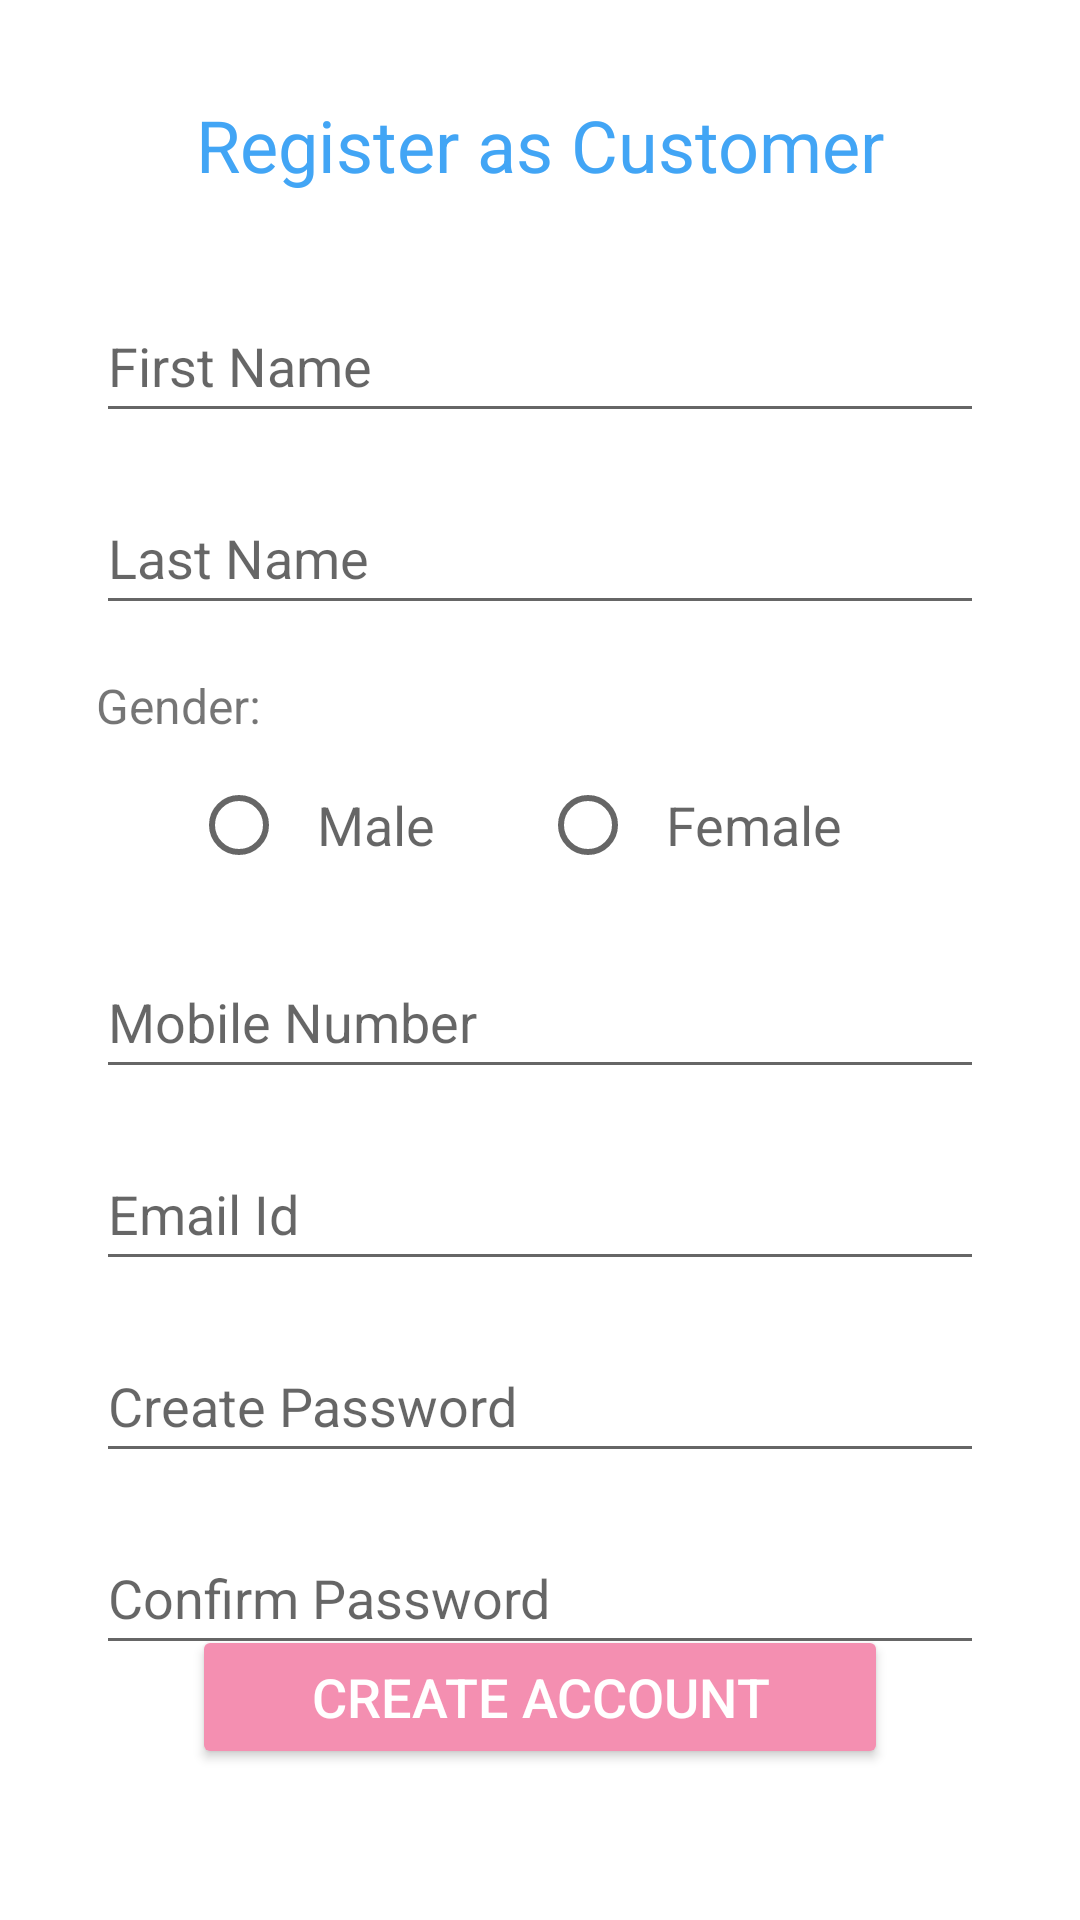

Write the Android layout XML for this screen, with the resource values it uses.
<!-- AndroidManifest.xml: application theme Theme.GlowSkinApp -->
<!-- res/layout/activity_signupcustomer.xml -->
<?xml version="1.0" encoding="utf-8"?>
<androidx.constraintlayout.widget.ConstraintLayout xmlns:android="http://schemas.android.com/apk/res/android"
    xmlns:app="http://schemas.android.com/apk/res-auto"
    xmlns:tools="http://schemas.android.com/tools"
    android:layout_width="match_parent"
    android:layout_height="match_parent"
    tools:context=".signupcustomer">


    <TextView
        android:id="@+id/textView9"
        android:layout_width="wrap_content"
        android:layout_height="wrap_content"
        android:layout_marginTop="32dp"
        android:text="Register as Customer"
        android:textColor="#42A5F5"
        android:textSize="24sp"
        app:layout_constraintEnd_toEndOf="parent"
        app:layout_constraintStart_toStartOf="parent"
        app:layout_constraintTop_toTopOf="parent" />

    <EditText
        android:id="@+id/cmobile"
        style="@android:style/Widget.Material.EditText"
        android:layout_width="0dp"
        android:layout_height="wrap_content"
        android:layout_marginStart="32dp"
        android:layout_marginTop="16dp"
        android:layout_marginEnd="32dp"
        android:hint="Mobile Number"
        android:inputType="number"
        android:minHeight="48dp"
        android:singleLine="true"
        android:textColor="@color/black"
        app:layout_constraintEnd_toEndOf="parent"
        app:layout_constraintStart_toStartOf="parent"
        app:layout_constraintTop_toBottomOf="@+id/genderRadioGroupOnCustomer" />

    <RadioGroup
        android:id="@+id/genderRadioGroupOnCustomer"
        android:layout_width="0dp"
        android:layout_height="wrap_content"
        android:layout_marginStart="32dp"
        android:layout_marginTop="5dp"
        android:layout_marginEnd="32dp"
        android:gravity="center"
        android:orientation="horizontal"
        app:layout_constraintEnd_toEndOf="parent"
        app:layout_constraintHorizontal_bias="0.0"
        app:layout_constraintStart_toStartOf="parent"
        app:layout_constraintTop_toBottomOf="@+id/textView10">

        <RadioButton
            android:id="@+id/maleGender"
            style="@android:style/Widget.Material.CompoundButton.RadioButton"
            android:layout_width="wrap_content"
            android:layout_height="match_parent"
            android:layout_marginRight="10dp"
            android:hint="Male"
            android:paddingLeft="10dp"
            android:paddingRight="15dp"
            android:textColor="@color/black"
            android:textSize="18sp" />

        <RadioButton
            android:id="@+id/femaleGender"
            style="@android:style/Widget.Material.CompoundButton.RadioButton"
            android:layout_width="wrap_content"
            android:layout_height="match_parent"
            android:layout_marginLeft="10dp"
            android:hint="Female"
            android:paddingLeft="10dp"
            android:paddingRight="15dp"
            android:textColor="@color/black"
            android:textSize="18sp" />
    </RadioGroup>

    <EditText
        android:id="@+id/createPassword"
        style="@android:style/Widget.Material.EditText"
        android:layout_width="0dp"
        android:layout_height="wrap_content"
        android:layout_marginStart="32dp"

        android:layout_marginTop="16dp"
        android:layout_marginEnd="32dp"
        android:hint="Create Password"
        android:inputType="textPassword"
        android:minHeight="48dp"
        android:singleLine="true"
        android:textColor="@color/black"
        app:layout_constraintEnd_toEndOf="parent"
        app:layout_constraintStart_toStartOf="parent"
        app:layout_constraintTop_toBottomOf="@+id/cemailid" />

    <EditText
        android:id="@+id/clastname"
        style="@android:style/Widget.Material.EditText"
        android:layout_width="0dp"
        android:layout_height="wrap_content"
        android:layout_marginStart="32dp"
        android:layout_marginTop="16dp"
        android:layout_marginEnd="32dp"
        android:hint="Last Name"
        android:minHeight="48dp"
        android:singleLine="true"
        android:textColor="@color/black"
        app:layout_constraintEnd_toEndOf="parent"
        app:layout_constraintStart_toStartOf="parent"
        app:layout_constraintTop_toBottomOf="@+id/cfirstname" />

    <EditText
        android:id="@+id/cfirstname"
        style="@android:style/Widget.Material.EditText"
        android:layout_width="0dp"
        android:layout_height="wrap_content"
        android:layout_marginStart="32dp"
        android:layout_marginTop="32dp"
        android:layout_marginEnd="32dp"
        android:hint="First Name"
        android:inputType="text"
        android:minHeight="48dp"
        android:singleLine="true"
        android:textColor="@color/black"
        app:layout_constraintEnd_toEndOf="parent"
        app:layout_constraintHorizontal_bias="0.426"
        app:layout_constraintStart_toStartOf="parent"
        app:layout_constraintTop_toBottomOf="@+id/textView9" />

    <EditText
        android:id="@+id/cemailid"
        style="@android:style/Widget.Material.EditText"
        android:layout_width="0dp"
        android:layout_height="wrap_content"
        android:layout_marginStart="32dp"

        android:layout_marginTop="16dp"
        android:layout_marginEnd="32dp"
        android:hint="Email Id"
        android:inputType="textEmailAddress"
        android:minHeight="48dp"
        android:singleLine="true"
        android:textColor="@color/black"
        app:layout_constraintEnd_toEndOf="parent"
        app:layout_constraintHorizontal_bias="0.496"
        app:layout_constraintStart_toStartOf="parent"
        app:layout_constraintTop_toBottomOf="@+id/cmobile" />

    <EditText
        android:id="@+id/confirmPassword"
        style="@android:style/Widget.Material.EditText"
        android:layout_width="0dp"
        android:layout_height="wrap_content"
        android:layout_marginStart="32dp"
        android:layout_marginTop="16dp"
        android:layout_marginEnd="32dp"
        android:ems="10"
        android:hint="Confirm Password"
        android:inputType="textPassword"
        android:minHeight="48dp"
        android:singleLine="true"
        app:layout_constraintEnd_toEndOf="parent"
        app:layout_constraintStart_toStartOf="parent"
        app:layout_constraintTop_toBottomOf="@+id/createPassword" />

    <TextView
        android:id="@+id/textView10"
        android:layout_width="0dp"
        android:layout_height="wrap_content"
        android:layout_marginStart="32dp"
        android:layout_marginTop="16dp"
        android:layout_marginEnd="32dp"
        android:text="Gender:"
        android:textSize="16sp"
        app:layout_constraintEnd_toEndOf="parent"
        app:layout_constraintStart_toStartOf="parent"
        app:layout_constraintTop_toBottomOf="@+id/clastname" />

    <Button
        android:id="@+id/createAccountForCustomer"
        android:layout_width="0dp"
        android:layout_height="wrap_content"
        android:layout_marginStart="64dp"
        android:layout_marginEnd="64dp"
        android:layout_marginBottom="64dp"
        android:backgroundTint="#F48FB1"
        android:text="Create Account"
        android:textColor="@color/white"
        android:textSize="18sp"
        app:layout_constraintBottom_toBottomOf="parent"
        app:layout_constraintEnd_toEndOf="parent"
        app:layout_constraintStart_toStartOf="parent"
        app:layout_constraintTop_toBottomOf="@+id/confirmPassword" />

    <com.airbnb.lottie.LottieAnimationView
        android:id="@+id/loadingAnimationOnCustomer"
        android:layout_width="0dp"
        android:layout_height="0dp"
        android:background="#FFFFFF"
        android:paddingLeft="100dp"
        android:paddingTop="100dp"
        android:paddingRight="100dp"
        android:paddingBottom="200dp"
        android:visibility="invisible"
        app:layout_constraintBottom_toBottomOf="parent"
        app:layout_constraintEnd_toEndOf="parent"
        app:layout_constraintHorizontal_bias="0.0"
        app:layout_constraintStart_toStartOf="parent"
        app:layout_constraintTop_toTopOf="parent"
        app:layout_constraintVertical_bias="0.0"
        app:lottie_autoPlay="true"
        app:lottie_loop="true"
        app:lottie_rawRes="@raw/animation" />

</androidx.constraintlayout.widget.ConstraintLayout>
<!-- resources referenced by this layout -->
<resources>
  <color name="black">#FF000000</color>
  <color name="white">#FFFFFFFF</color>
  <style name="Theme.GlowSkinApp" parent="Theme.MaterialComponents.Light.NoActionBar">
          
          <item name="colorPrimary">@color/white</item>
          <item name="colorPrimaryVariant">#F48FB1</item>
          <item name="colorOnPrimary">@color/white</item>
          
          <item name="colorSecondary">@color/purple_200</item>
          <item name="colorSecondaryVariant">@color/purple_500</item>
          <item name="colorOnSecondary">@color/black</item>
          
          <item name="android:statusBarColor">?attr/colorPrimaryVariant</item>
  
      </style>
  <color name="purple_200">#FFBB86FC</color>
  <color name="purple_500">#673AB7</color>
</resources>
